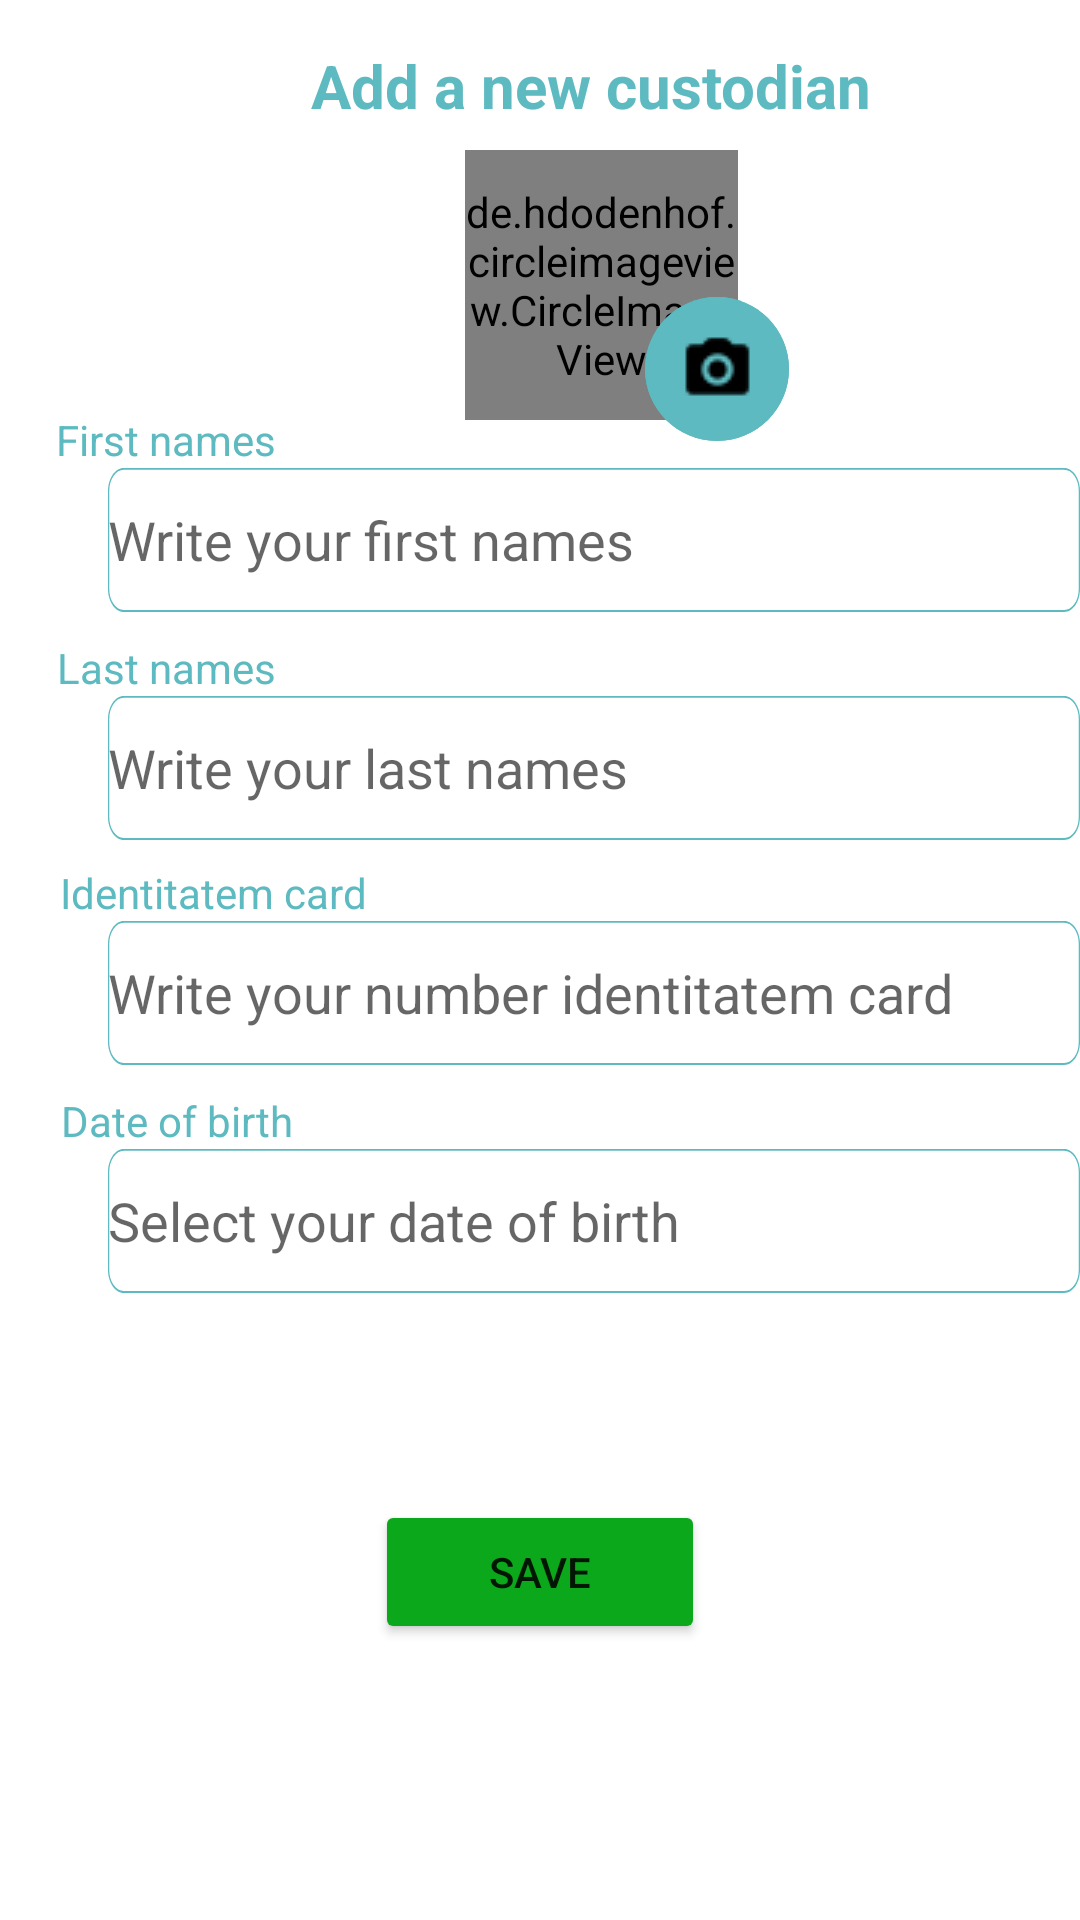

Write the Android layout XML for this screen, with the resource values it uses.
<!-- AndroidManifest.xml: application theme Theme.AppBiblioteca -->
<!-- res/layout/activity_custodiado.xml -->
<ScrollView
    xmlns:android="http://schemas.android.com/apk/res/android"
    xmlns:app="http://schemas.android.com/apk/res-auto"
    xmlns:tools="http://schemas.android.com/tools"
    android:id="@+id/scrollView2"
    android:layout_width="match_parent"
    android:layout_height="match_parent">

    <RelativeLayout
        android:id="@+id/aggcustodiado"
        android:layout_width="fill_parent"
        android:layout_height="fill_parent"
        android:background="@drawable/tutorprofil">

        <EditText
            android:id="@+id/txtCalendar_cus"
            android:layout_width="345dp"
            android:layout_height="48dp"
            android:layout_alignParentLeft="true"
            android:layout_alignParentTop="true"
            android:layout_marginLeft="36dp"
            android:layout_marginTop="383dp"
            android:focusable="false"
            android:background="@drawable/rectangle_6"
            android:hint="Select your date of birth" />

        <EditText
            android:id="@+id/txtcedula_cus"
            android:layout_width="345dp"
            android:layout_height="48dp"
            android:layout_alignParentLeft="true"
            android:layout_alignParentTop="true"
            android:layout_centerInParent="true"
            android:layout_marginLeft="36dp"
            android:layout_marginTop="307dp"
            android:background="@drawable/rectangle_6"
            android:hint="Write your number identitatem card"
            android:inputType="textPassword"
            android:maxLength="10" />

        <TextView
            android:id="@+id/people_to_m"
            android:layout_width="206dp"
            android:layout_height="26dp"
            android:layout_alignParentLeft="true"
            android:layout_alignParentTop="true"
            android:layout_centerHorizontal="true"
            android:layout_marginLeft="94dp"
            android:layout_marginTop="15dp"
            android:gravity="center_horizontal|top"
            android:text="@string/aggC"
            android:textAppearance="@style/people_to_m"
            android:textStyle="bold" />

        <de.hdodenhof.circleimageview.CircleImageView
            android:id="@+id/imagenUser_cus"
            android:layout_width="91dp"
            android:layout_height="90dp"
            android:layout_marginLeft="155dp"
            android:layout_marginTop="50dp"
            android:src="@drawable/usergran" />

        <ImageButton
            android:id="@+id/btnCamara_cus"
            android:layout_width="48dp"
            android:layout_height="48dp"
            android:layout_alignParentStart="true"
            android:layout_alignParentTop="true"
            android:layout_alignParentBottom="false"
            android:layout_centerHorizontal="true"
            android:layout_marginStart="215dp"
            android:layout_marginLeft="35dp"
            android:layout_marginTop="99dp"
            android:background="@drawable/ellipse_33"
            android:src="@drawable/cam_negra"
            android:onClick="aggFoto"
            app:layout_constraintStart_toStartOf="parent"
            app:layout_constraintTop_toTopOf="parent"/>

        <EditText
            android:id="@+id/txtnombres_cus"
            android:layout_width="345dp"
            android:layout_height="48dp"
            android:layout_alignParentLeft="true"
            android:layout_alignParentTop="true"
            android:layout_centerHorizontal="true"
            android:layout_marginLeft="36dp"
            android:layout_marginTop="156dp"
            android:background="@drawable/rectangle_6"
            android:hint="Write your first names" />

        <TextView
            android:id="@+id/last_names"
            android:layout_width="79dp"
            android:layout_height="16dp"
            android:layout_alignParentLeft="true"
            android:layout_alignParentTop="true"
            android:layout_marginLeft="16dp"
            android:layout_marginTop="213dp"
            android:gravity="center_horizontal|top"
            android:text="@string/last_names"
            android:textAppearance="@style/last_names" />

        <EditText
            android:id="@+id/txtapellidos_cus"
            android:layout_width="345dp"
            android:layout_height="48dp"
            android:layout_alignParentLeft="true"
            android:layout_alignParentTop="true"
            android:layout_marginLeft="36dp"
            android:layout_marginTop="232dp"
            android:background="@drawable/rectangle_6"
            android:hint="Write your last names" />

        <TextView
            android:id="@+id/identitatem"
            android:layout_width="110dp"
            android:layout_height="16dp"
            android:layout_alignParentLeft="true"
            android:layout_alignParentTop="true"
            android:layout_marginLeft="16dp"
            android:layout_marginTop="288dp"
            android:gravity="center_horizontal|top"
            android:text="@string/identitatem"
            android:textAppearance="@style/identitatem" />

        <TextView
            android:id="@+id/first_names"
            android:layout_width="79dp"
            android:layout_height="16dp"
            android:layout_alignParentLeft="true"
            android:layout_alignParentTop="true"
            android:layout_marginLeft="16dp"
            android:layout_marginTop="137dp"
            android:gravity="center_horizontal|top"
            android:text="@string/first_names"
            android:textAppearance="@style/first_names" />

        <TextView
            android:id="@+id/date_of_bir"
            android:layout_width="86dp"
            android:layout_height="16dp"
            android:layout_alignParentLeft="true"
            android:layout_alignParentTop="true"
            android:layout_marginLeft="16dp"
            android:layout_marginTop="364dp"
            android:gravity="center_horizontal|top"
            android:text="@string/date_of_bir"
            android:textAppearance="@style/date_of_bir" />

        <Button
            android:id="@+id/guardar_cus"
            android:layout_width="110dp"
            android:layout_height="48dp"
            android:layout_alignParentStart="false"
            android:layout_alignParentBottom="false"
            android:layout_centerHorizontal="true"
            android:layout_marginLeft="160dp"
            android:layout_marginTop="500dp"
            android:backgroundTint="@color/verde"
            android:onClick="AggCustodiado"
            android:text="@string/guardar"
            android:textAlignment="center" />

    </RelativeLayout>
</ScrollView>
<!-- resources referenced by this layout -->
<resources>
  <color name="verde">#0CA81B</color>
  <!-- drawable ellipse_33 (drawable) -->
  <?xml version="1.0" encoding="utf-8"?>
  <vector
      xmlns:android="http://schemas.android.com/apk/res/android"
      xmlns:aapt="http://schemas.android.com/aapt"
      android:width="37.1dp"
      android:height="33.35dp"
      android:viewportWidth="37.1"
      android:viewportHeight="33.35"
      >
  
      <group>
  
          <clip-path
              android:pathData="M37.099 16.6738C37.099 25.8825 28.7941 33.3476 18.5495 33.3476C8.30489 33.3476 0 25.8825 0 16.6738C0 7.46512 8.30489 0 18.5495 0C28.7941 0 37.099 7.46512 37.099 16.6738Z"
              />
  
          <path
              android:pathData="M0 0V33.3476H37.099V0"
              android:fillColor="#5DBAC0"
              />
  
          <path
              android:pathData="M37.099 16.6738C37.099 25.8825 28.7941 33.3476 18.5495 33.3476C8.30489 33.3476 0 25.8825 0 16.6738C0 7.46512 8.30489 0 18.5495 0C28.7941 0 37.099 7.46512 37.099 16.6738Z"
              android:strokeWidth="1"
              android:strokeColor="#5DBAC0"
              />
  
      </group>
  
  </vector>
  <string name="aggC">Add a new custodian</string>
  <string name="date_of_bir">Date of birth</string>
  <string name="first_names">First names</string>
  <string name="guardar">Save</string>
  <string name="identitatem">Identitatem card</string>
  <string name="last_names">Last names</string>
  <style name="date_of_bir">
  
          <item name="android:textSize">
              14sp
          </item>
  
          <item name="android:textColor">
              #5DBAC0
          </item>
  
      </style>
  <style name="first_names">
  
          <item name="android:textSize">
              14sp
          </item>
  
          <item name="android:textColor">
              #5DBAC0
          </item>
  
      </style>
  <style name="identitatem">
  
          <item name="android:textSize">
              14sp
          </item>
  
          <item name="android:textColor">
              #5DBAC0
          </item>
  
      </style>
  <style name="last_names">
  
          <item name="android:textSize">
              14sp
          </item>
  
          <item name="android:textColor">
              #5DBAC0
          </item>
  
      </style>
  <style name="people_to_m">
  
          <item name="android:textSize">
              20sp
          </item>
  
          <item name="android:textColor">
              #5DBAC0
          </item>
  
      </style>
  <style name="Theme.AppBiblioteca" parent="Theme.MaterialComponents.DayNight.DarkActionBar">
          
          <item name="colorPrimary">@color/encabezado</item>
          <item name="colorPrimaryVariant">@color/teal_700</item>
          <item name="colorOnPrimary">@color/white</item>
          
          <item name="colorSecondary">@color/teal_200</item>
          <item name="colorSecondaryVariant">@color/teal_700</item>
          <item name="colorOnSecondary">@color/black</item>
          
          <item name="android:statusBarColor" tools:targetApi="l">?attr/colorPrimaryVariant</item>
          
      </style>
  <color name="encabezado">#5DBAC0</color>
  <color name="teal_700">#FF018786</color>
  <color name="white">#FFFFFFFF</color>
  <color name="teal_200">#FF03DAC5</color>
  <color name="black">#FF000000</color>
</resources>
